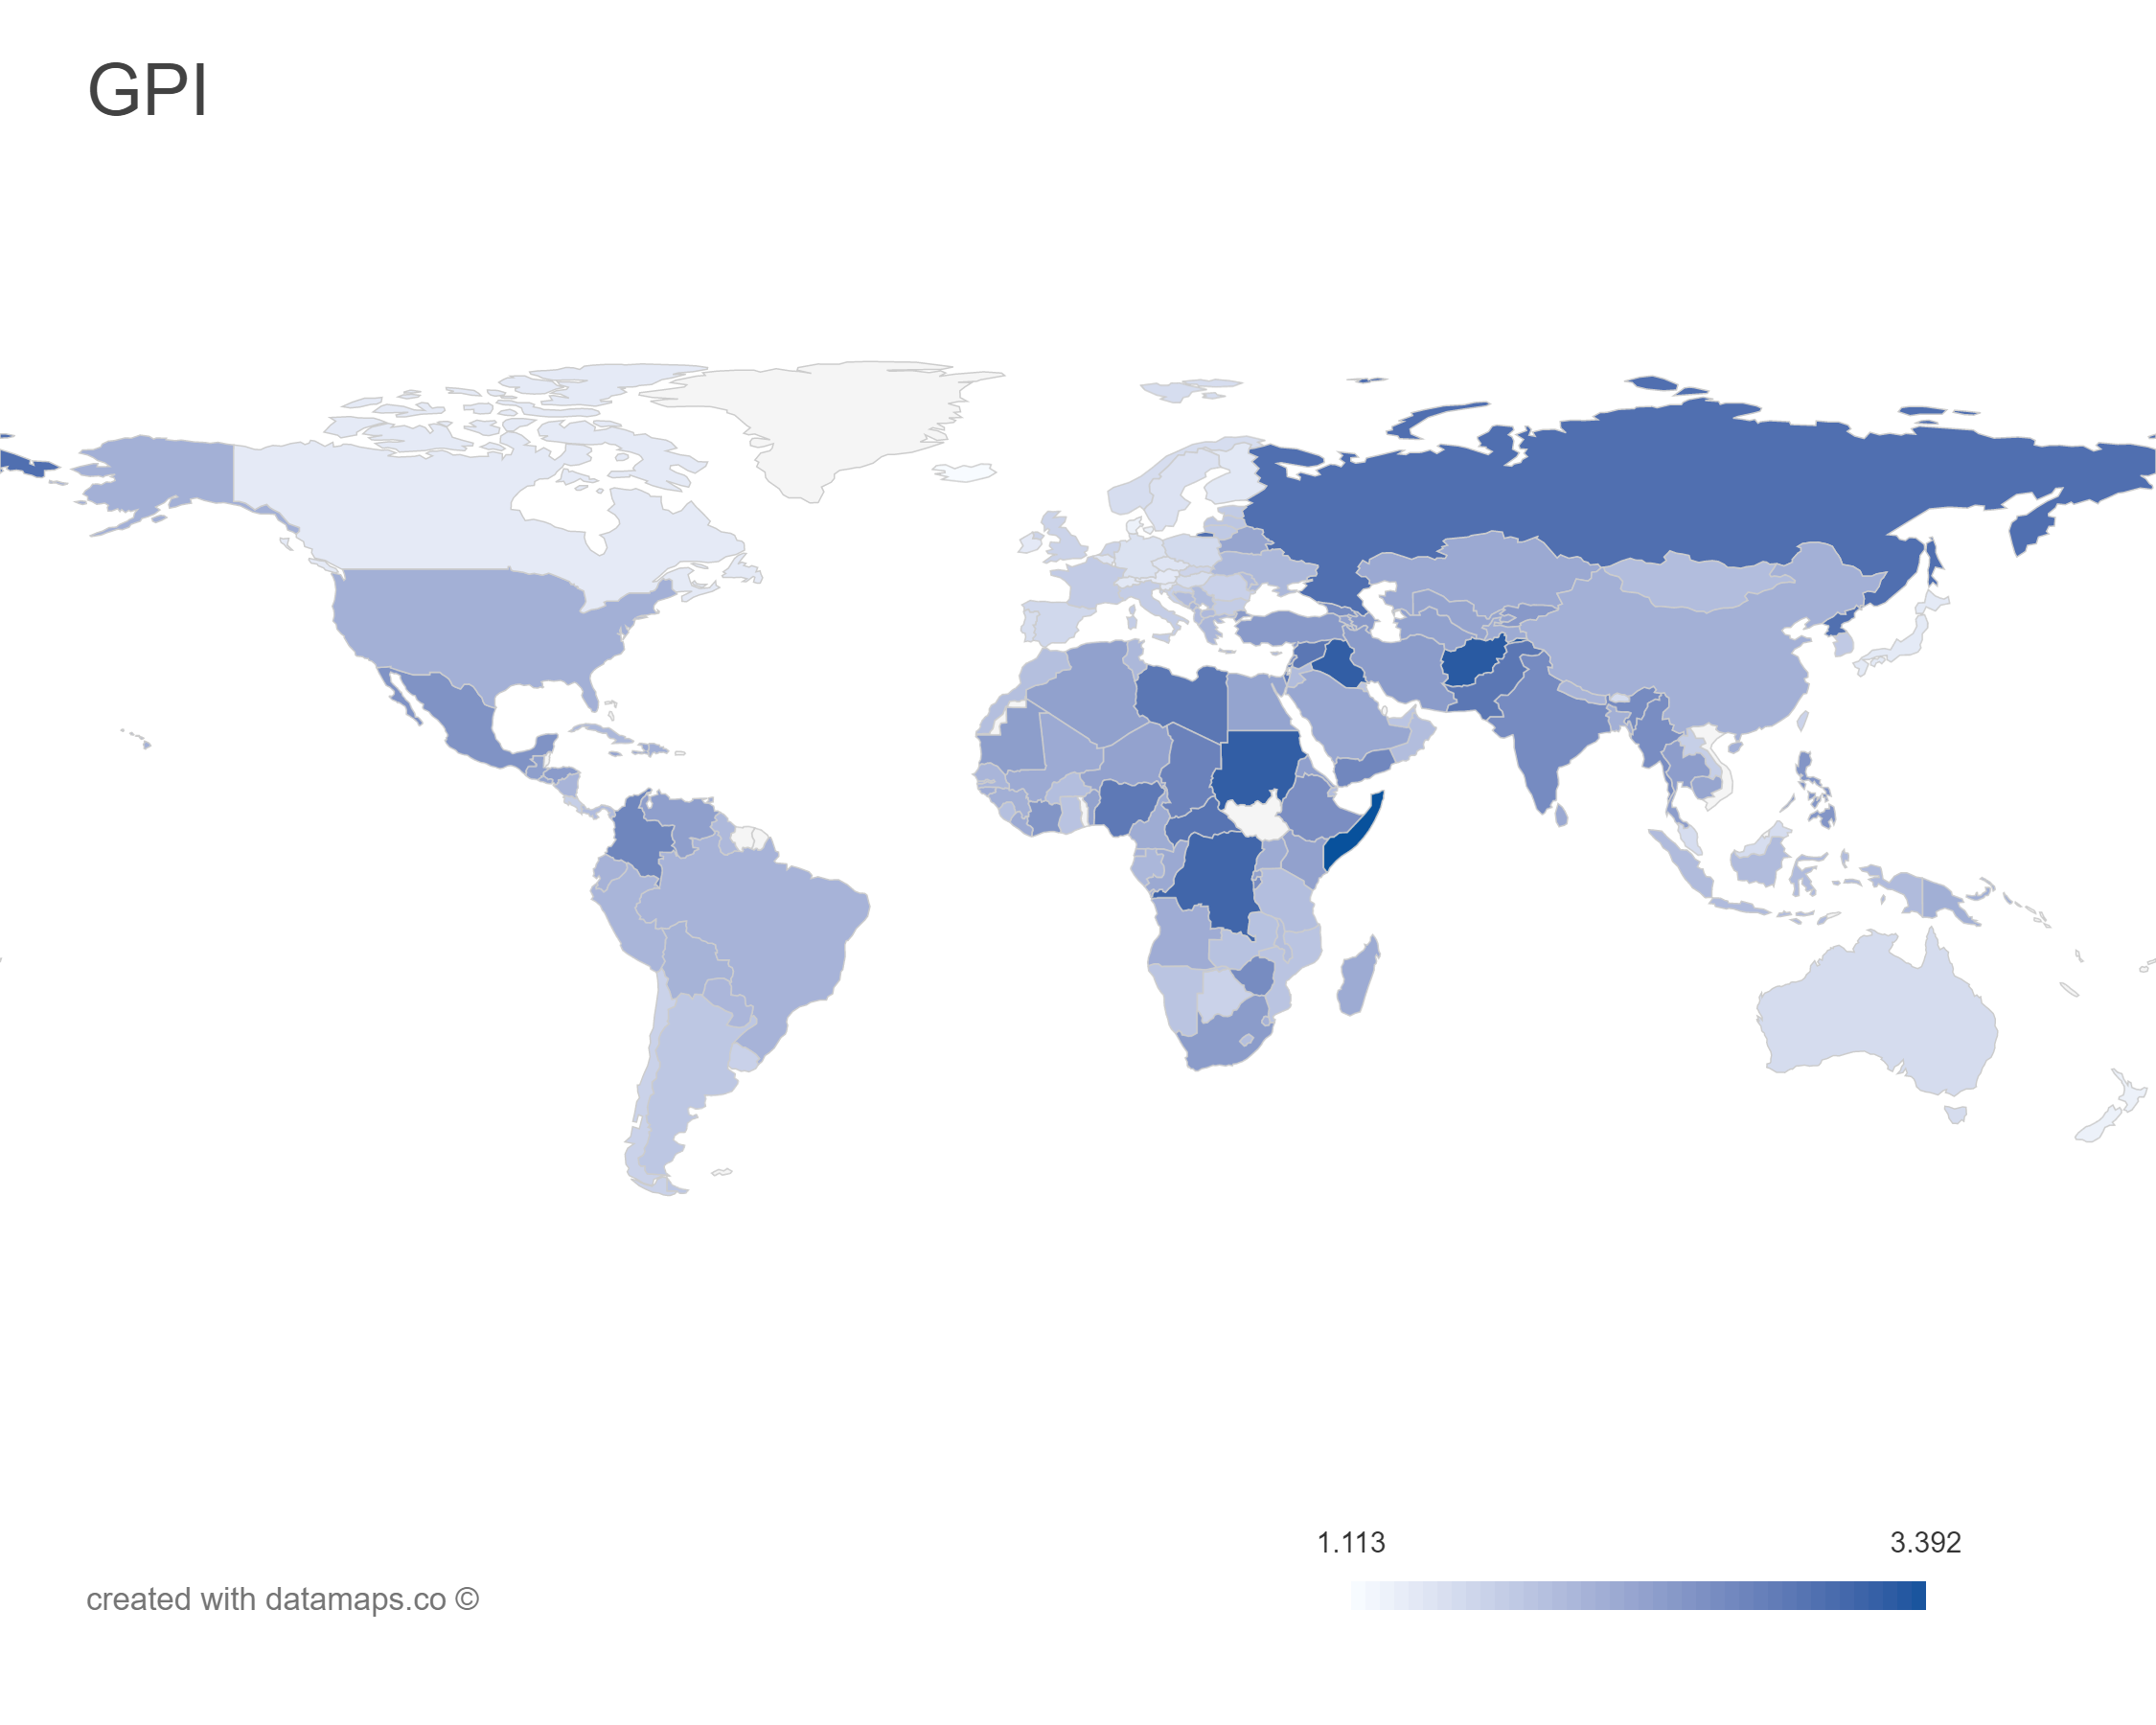

Data behind this chart, as committed beside it:
country, gdp_pc, gpi_rank, gpi_score, percentage_non_religious
Iceland, 38300, 1, 1.113, 10.04
Denmark, 36600, 2, 1.239, 6.9
New Zealand, 27700, 2, 1.239, 34.6
Canada, 39400, 4, 1.317, 25.5
Japan, 34000, 5, 1.326, 77
Austria, 40400, 6, 1.328, 30.2
Ireland, 37300, 6, 1.328, 6.3
Slovenia, 28200, 8, 1.33, 30
Finland, 35400, 9, 1.348, 16
Switzerland, 42600, 10, 1.349, 15.4
Belgium, 37800, 11, 1.376, 42.5
Czech Republic, 25600, 13, 1.396, 67.8
Sweden, 39100, 14, 1.419, 31.5
Germany, 35700, 15, 1.424, 40
Portugal, 23000, 16, 1.47, 8.38
Hungary, 18800, 17, 1.476, 24.7
Norway, 54600, 18, 1.48, 6.7
Bhutan, 5500, 19, 1.481, 0
Malaysia, 14700, 20, 1.485, 0.8
Mauritius, 2100, 21, 1.487, 0.7
Australia, 41000, 22, 1.494, 19
Singapore, 62100, 23, 1.521, 13
Poland, 18800, 24, 1.524, 3
Spain, 29400, 25, 1.548, 30
Slovakia, 22000, 26, 1.59, 15.8
Taiwan, 35700, 27, 1.602, 0
Netherlands, 40300, 28, 1.606, 59
United Kingdom, 34800, 29, 1.609, 33.75
Chile, 15400, 30, 1.616, 8.3
Botswana, 14000, 31, 1.621, 1
Romania, 11600, 32, 1.627, 0.1
Uruguay, 13700, 33, 1.628, 17
Vietnam, 3100, 34, 1.641, 1.2
Croatia, 17400, 35, 1.648, 3.6
Costa Rica, 11300, 36, 1.659, 6.2
Laos, 2500, 37, 1.662, 0.25
Italy, 30500, 38, 1.69, 20.5
Bulgaria, 13500, 39, 1.699, 0
France, 33100, 40, 1.71, 47.5
Estonia, 19100, 41, 1.715, 60
South Korea, 30000, 42, 1.734, 52
Lithuania, 16000, 43, 1.741, 9.5
Argentina, 14700, 44, 1.763, 1.19
Latvia, 14700, 45, 1.774, 24.5
United Arab Emirates, 49600, 46, 1.785, 0
Kuwait, 48900, 47, 1.792, 0.07
Mozambique, 1000, 48, 1.796, 5
Namibia, 6900, 49, 1.804, 0
Ghana, 2500, 50, 1.807, 6.1
Zambia, 1500, 51, 1.83, 5
Sierra Leone, 900, 52, 1.855, 0
Lesotho, 1700, 53, 1.864, 0
Morocco, 4800, 54, 1.867, 0
Tanzania, 1400, 55, 1.873, 0.5
Burkina Faso, 1200, 56, 1.881, 0
Djibouti, 2800, 56, 1.881, 0
Mongolia, 3600, 58, 1.884, 38.6
Oman, 25600, 59, 1.887, 0.2
Malawi, 800, 60, 1.894, 4.3
Panama, 13000, 61, 1.899, 2
... 97 more rows
